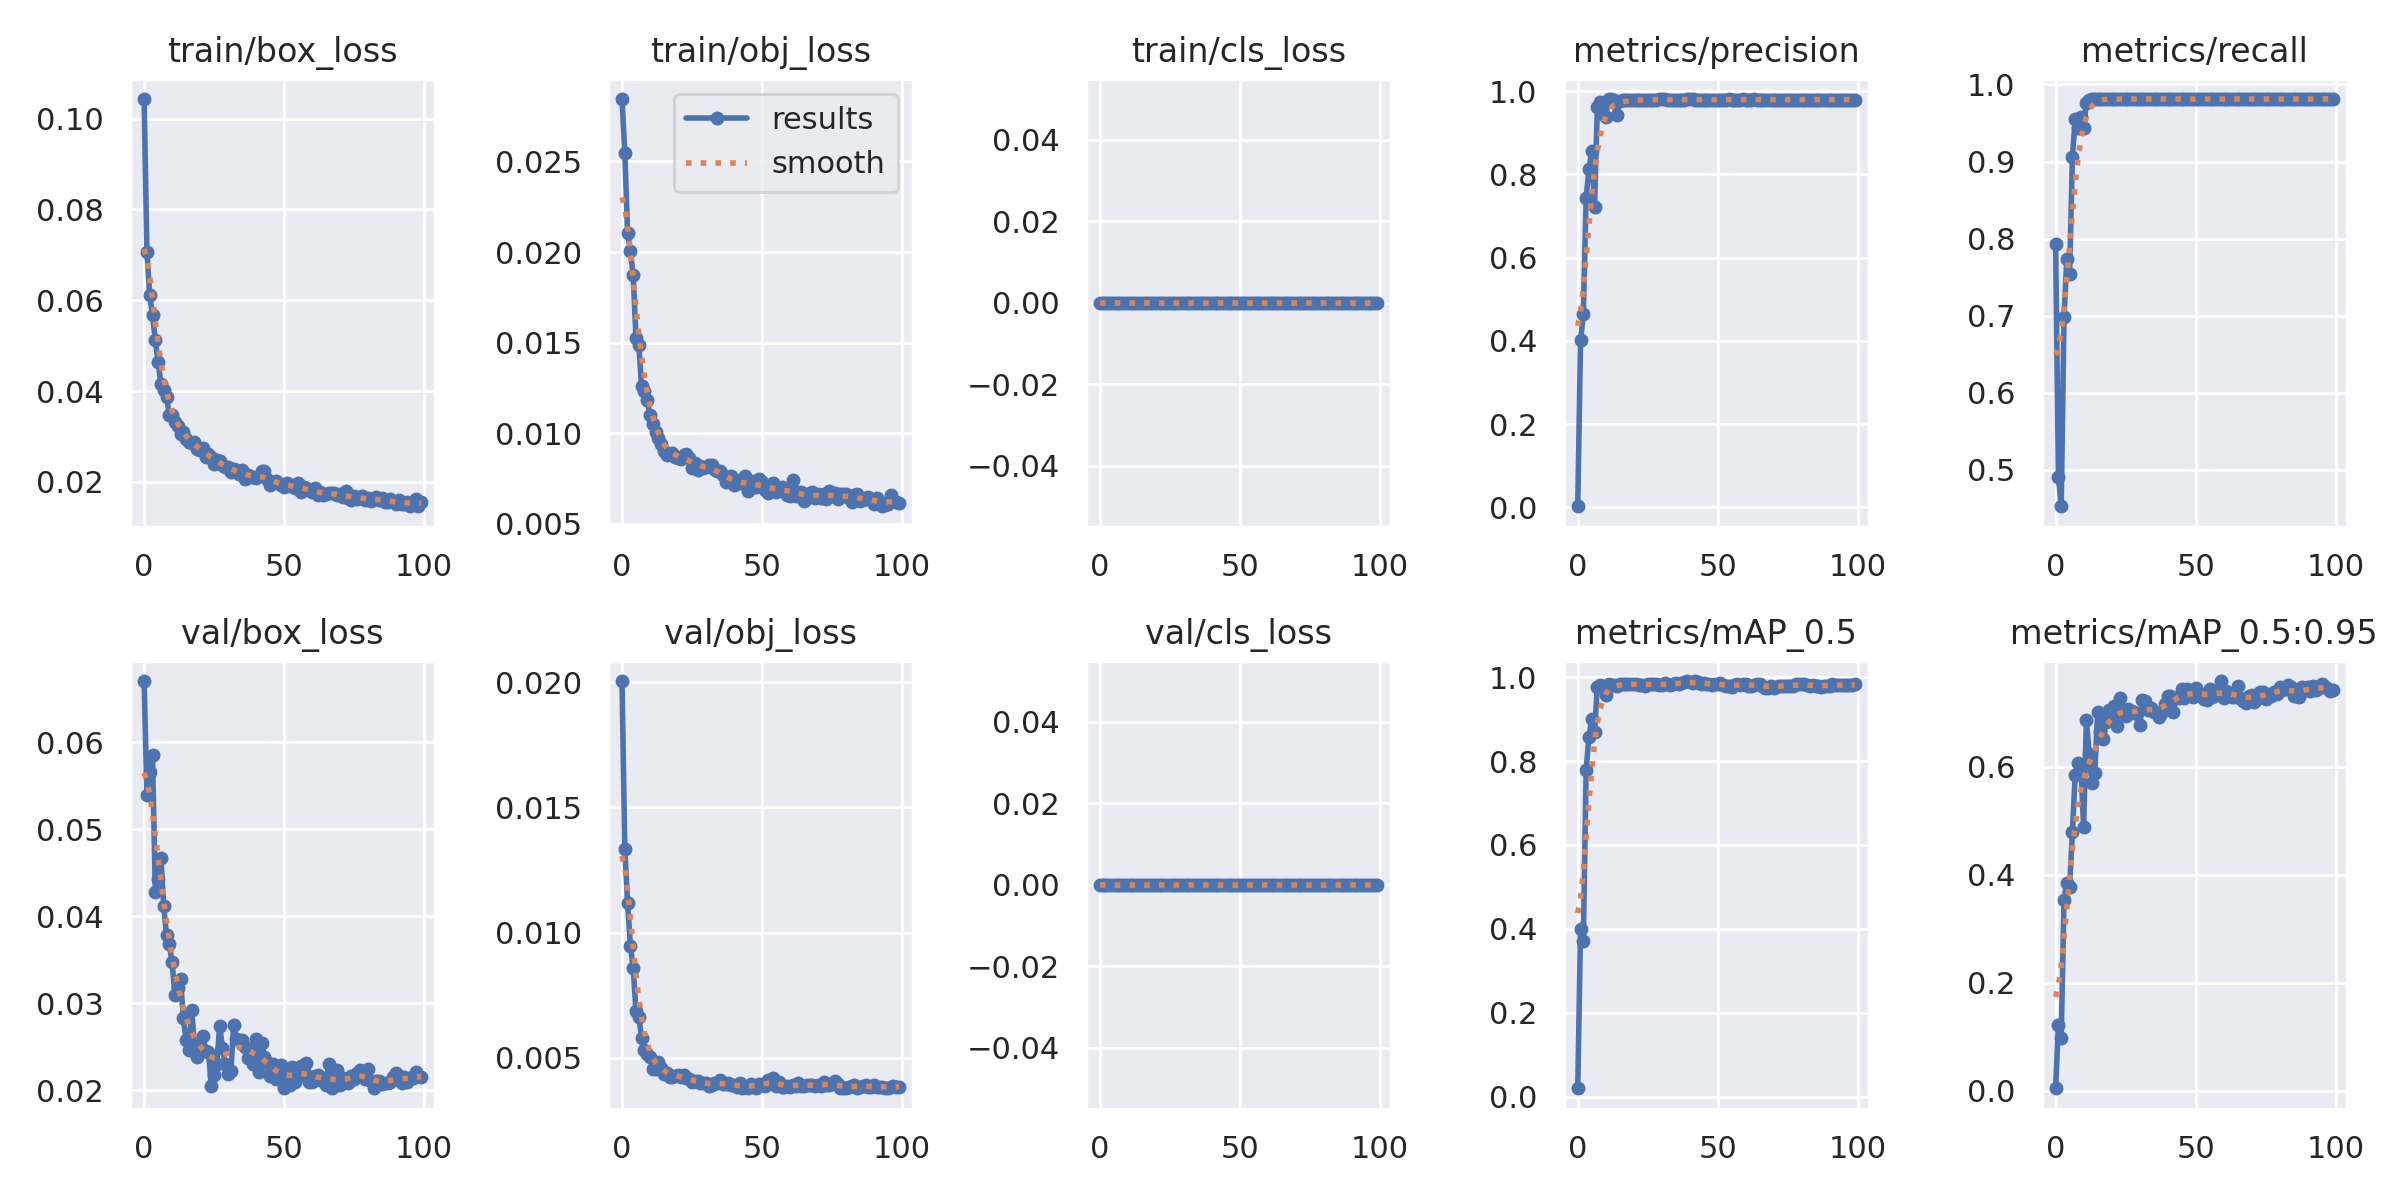

The data file committed next to this chart (first rows):
epoch, train/box_loss, train/obj_loss, train/cls_loss, metrics/precision, metrics/recall, metrics/mAP_0.5, metrics/mAP_0.5:0.95, val/box_loss, val/obj_loss, val/cls_loss, x/lr0, x/lr1, x/lr2
0, 0.1043, 0.02845, 0, 0.002979, 0.7924, 0.0199, 0.004939, 0.06703, 0.02004, 0, 0.0784, 0.0024, 0.0024
1, 0.07064, 0.02549, 0, 0.4018, 0.4906, 0.3989, 0.122, 0.05392, 0.01333, 0, 0.05585, 0.004851, 0.004851
2, 0.06109, 0.02107, 0, 0.4637, 0.4528, 0.3704, 0.09717, 0.05662, 0.0112, 0, 0.03325, 0.007254, 0.007254
3, 0.05673, 0.02006, 0, 0.7439, 0.6981, 0.7792, 0.3537, 0.05848, 0.009467, 0, 0.01061, 0.009606, 0.009606
4, 0.05123, 0.01871, 0, 0.8129, 0.7736, 0.858, 0.3855, 0.04274, 0.008593, 0, 0.009604, 0.009604, 0.009604
5, 0.0463, 0.01524, 0, 0.8568, 0.7547, 0.9008, 0.3774, 0.04428, 0.006862, 0, 0.009604, 0.009604, 0.009604
6, 0.04163, 0.01486, 0, 0.7227, 0.9057, 0.8698, 0.4786, 0.04664, 0.00664, 0, 0.009505, 0.009505, 0.009505
7, 0.04027, 0.01259, 0, 0.962, 0.9557, 0.9769, 0.5852, 0.04118, 0.005812, 0, 0.009406, 0.009406, 0.009406
8, 0.03874, 0.01235, 0, 0.9737, 0.9434, 0.9811, 0.6076, 0.0378, 0.005321, 0, 0.009307, 0.009307, 0.009307
9, 0.03476, 0.01182, 0, 0.9442, 0.9573, 0.9738, 0.6019, 0.03674, 0.005166, 0, 0.009208, 0.009208, 0.009208
10, 0.03466, 0.01099, 0, 0.9391, 0.9434, 0.9586, 0.4887, 0.03467, 0.005033, 0, 0.009109, 0.009109, 0.009109
11, 0.03313, 0.01051, 0, 0.981, 0.9764, 0.9832, 0.687, 0.03094, 0.00456, 0, 0.00901, 0.00901, 0.00901
12, 0.03235, 0.01006, 0, 0.9811, 0.9798, 0.9804, 0.6232, 0.03176, 0.004576, 0, 0.008911, 0.008911, 0.008911
13, 0.03061, 0.009721, 0, 0.9792, 0.9811, 0.9819, 0.5699, 0.03279, 0.004842, 0, 0.008812, 0.008812, 0.008812
14, 0.03096, 0.00942, 0, 0.9422, 0.9811, 0.9799, 0.5877, 0.02828, 0.004577, 0, 0.008713, 0.008713, 0.008713
15, 0.02951, 0.009006, 0, 0.9774, 0.9811, 0.9833, 0.7005, 0.0257, 0.004377, 0, 0.008614, 0.008614, 0.008614
16, 0.02885, 0.008794, 0, 0.979, 0.9811, 0.9825, 0.6637, 0.02457, 0.004386, 0, 0.008515, 0.008515, 0.008515
17, 0.02856, 0.008842, 0, 0.9797, 0.9811, 0.9829, 0.6515, 0.02917, 0.004221, 0, 0.008416, 0.008416, 0.008416
18, 0.02877, 0.008918, 0, 0.9792, 0.9811, 0.9841, 0.6821, 0.02508, 0.004248, 0, 0.008317, 0.008317, 0.008317
19, 0.02722, 0.008696, 0, 0.979, 0.9811, 0.9833, 0.7049, 0.02377, 0.004273, 0, 0.008218, 0.008218, 0.008218
20, 0.02707, 0.008647, 0, 0.9779, 0.9811, 0.9843, 0.6871, 0.02515, 0.004331, 0, 0.008119, 0.008119, 0.008119
21, 0.02755, 0.008547, 0, 0.9789, 0.9811, 0.984, 0.7122, 0.02619, 0.004257, 0, 0.00802, 0.00802, 0.00802
22, 0.02545, 0.008785, 0, 0.9785, 0.9811, 0.9824, 0.6751, 0.02454, 0.004322, 0, 0.007921, 0.007921, 0.007921
23, 0.02623, 0.008854, 0, 0.9786, 0.9811, 0.9825, 0.727, 0.0244, 0.004185, 0, 0.007822, 0.007822, 0.007822
24, 0.02552, 0.008652, 0, 0.9776, 0.9811, 0.9795, 0.7027, 0.02042, 0.004138, 0, 0.007723, 0.007723, 0.007723
25, 0.02394, 0.008092, 0, 0.9791, 0.9811, 0.9842, 0.6945, 0.02169, 0.004056, 0, 0.007624, 0.007624, 0.007624
26, 0.02489, 0.008355, 0, 0.9795, 0.9811, 0.9847, 0.7065, 0.02303, 0.004084, 0, 0.007525, 0.007525, 0.007525
27, 0.0246, 0.00794, 0, 0.9788, 0.9811, 0.9828, 0.7024, 0.02739, 0.004066, 0, 0.007426, 0.007426, 0.007426
28, 0.02374, 0.008171, 0, 0.9795, 0.9811, 0.9826, 0.701, 0.02485, 0.00399, 0, 0.007327, 0.007327, 0.007327
29, 0.02324, 0.008076, 0, 0.9806, 0.9811, 0.9815, 0.6967, 0.02302, 0.003998, 0, 0.007228, 0.007228, 0.007228
30, 0.02339, 0.008113, 0, 0.9803, 0.9811, 0.9809, 0.677, 0.02189, 0.003986, 0, 0.007129, 0.007129, 0.007129
31, 0.02211, 0.008235, 0, 0.9803, 0.9811, 0.985, 0.7226, 0.02221, 0.00389, 0, 0.00703, 0.00703, 0.00703
32, 0.02289, 0.008241, 0, 0.9793, 0.9811, 0.9837, 0.7221, 0.02749, 0.003907, 0, 0.006931, 0.006931, 0.006931
33, 0.02259, 0.008018, 0, 0.9796, 0.9811, 0.9812, 0.7043, 0.0259, 0.003992, 0, 0.006832, 0.006832, 0.006832
34, 0.02181, 0.007925, 0, 0.9781, 0.9811, 0.9833, 0.7087, 0.02576, 0.003985, 0, 0.006733, 0.006733, 0.006733
35, 0.02253, 0.007921, 0, 0.9796, 0.9811, 0.9849, 0.7015, 0.02575, 0.004104, 0, 0.006634, 0.006634, 0.006634
36, 0.02075, 0.007679, 0, 0.9796, 0.9811, 0.9826, 0.699, 0.02496, 0.003951, 0, 0.006535, 0.006535, 0.006535
37, 0.02148, 0.007315, 0, 0.9798, 0.9811, 0.9855, 0.6921, 0.02364, 0.003965, 0, 0.006436, 0.006436, 0.006436
38, 0.02098, 0.007485, 0, 0.9799, 0.9811, 0.9889, 0.7014, 0.0246, 0.004017, 0, 0.006337, 0.006337, 0.006337
39, 0.02106, 0.007632, 0, 0.9801, 0.9811, 0.9908, 0.716, 0.02298, 0.0039, 0, 0.006238, 0.006238, 0.006238
40, 0.02088, 0.007154, 0, 0.9802, 0.9811, 0.988, 0.7305, 0.02592, 0.003913, 0, 0.006139, 0.006139, 0.006139
41, 0.02134, 0.007402, 0, 0.9802, 0.9811, 0.986, 0.7313, 0.02209, 0.003851, 0, 0.00604, 0.00604, 0.00604
42, 0.0223, 0.007219, 0, 0.9796, 0.9811, 0.9897, 0.7013, 0.0254, 0.003989, 0, 0.005941, 0.005941, 0.005941
43, 0.02251, 0.007311, 0, 0.9788, 0.9811, 0.9874, 0.7274, 0.02378, 0.003789, 0, 0.005842, 0.005842, 0.005842
44, 0.02056, 0.00761, 0, 0.9789, 0.9811, 0.9843, 0.7262, 0.02318, 0.003828, 0, 0.005743, 0.005743, 0.005743
45, 0.01943, 0.006827, 0, 0.9797, 0.9811, 0.9861, 0.7433, 0.0216, 0.003817, 0, 0.005644, 0.005644, 0.005644
46, 0.01982, 0.006987, 0, 0.9799, 0.9811, 0.9838, 0.7274, 0.02296, 0.003961, 0, 0.005545, 0.005545, 0.005545
47, 0.02032, 0.007335, 0, 0.9799, 0.9811, 0.9839, 0.743, 0.02129, 0.00387, 0, 0.005446, 0.005446, 0.005446
48, 0.01969, 0.007048, 0, 0.9795, 0.9811, 0.981, 0.735, 0.02223, 0.003811, 0, 0.005347, 0.005347, 0.005347
49, 0.01931, 0.007444, 0, 0.9793, 0.9811, 0.983, 0.7288, 0.0229, 0.00395, 0, 0.005248, 0.005248, 0.005248
50, 0.01883, 0.007308, 0, 0.9792, 0.9811, 0.9848, 0.7457, 0.0202, 0.003922, 0, 0.005149, 0.005149, 0.005149
51, 0.01984, 0.006865, 0, 0.9796, 0.9811, 0.9859, 0.7384, 0.02194, 0.003886, 0, 0.00505, 0.00505, 0.00505
52, 0.0192, 0.006722, 0, 0.9799, 0.9811, 0.9822, 0.7346, 0.02053, 0.004125, 0, 0.004951, 0.004951, 0.004951
53, 0.01929, 0.006949, 0, 0.9799, 0.9811, 0.9782, 0.7259, 0.02266, 0.004053, 0, 0.004852, 0.004852, 0.004852
54, 0.0186, 0.007263, 0, 0.9801, 0.9811, 0.9783, 0.7234, 0.02091, 0.004216, 0, 0.004753, 0.004753, 0.004753
55, 0.0198, 0.006745, 0, 0.9795, 0.9811, 0.9768, 0.7429, 0.02161, 0.003895, 0, 0.004654, 0.004654, 0.004654
56, 0.01788, 0.006928, 0, 0.9794, 0.9811, 0.9808, 0.7288, 0.0228, 0.00402, 0, 0.004555, 0.004555, 0.004555
57, 0.01892, 0.007026, 0, 0.9798, 0.9811, 0.9838, 0.7329, 0.02232, 0.00385, 0, 0.004456, 0.004456, 0.004456
58, 0.01861, 0.006822, 0, 0.9796, 0.9811, 0.9819, 0.7326, 0.02313, 0.003855, 0, 0.004357, 0.004357, 0.004357
59, 0.01812, 0.006566, 0, 0.98, 0.9811, 0.9825, 0.7584, 0.02091, 0.003887, 0, 0.004258, 0.004258, 0.004258
... 40 more rows
